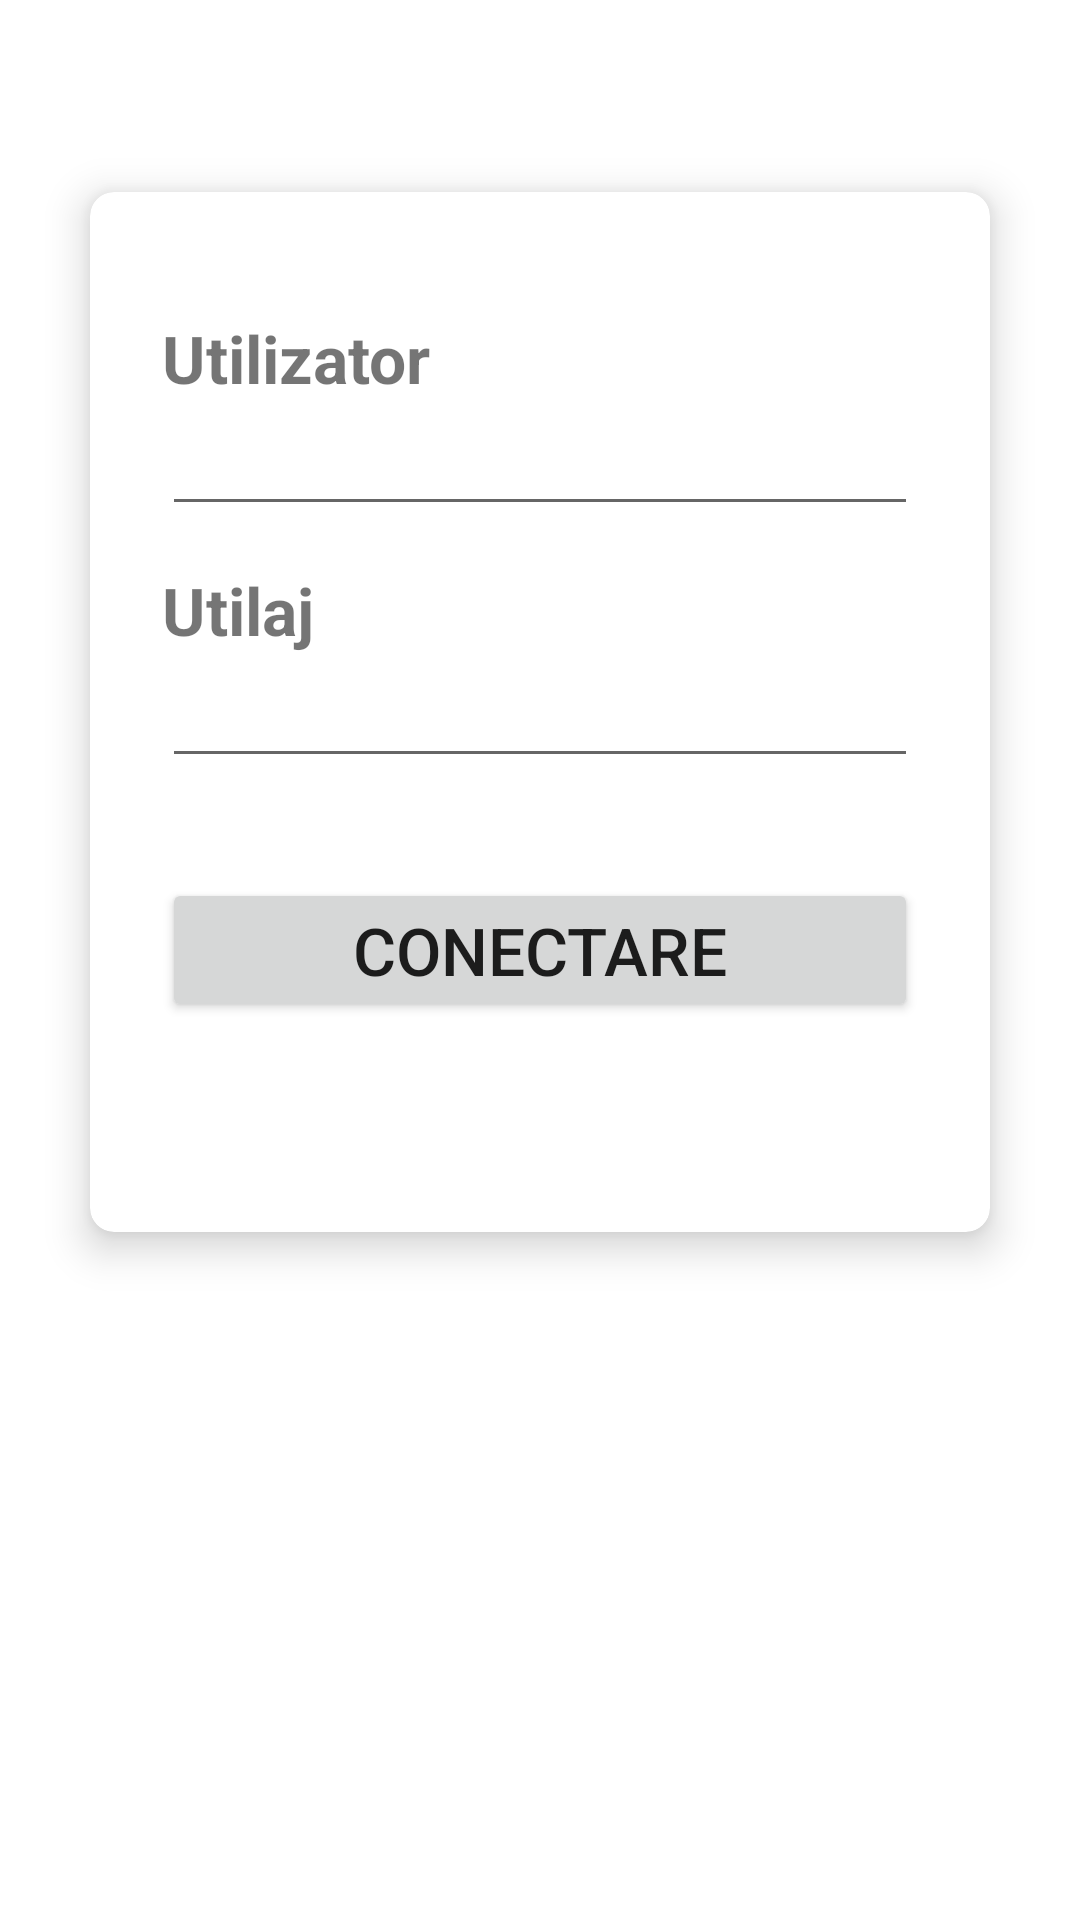

Write the Android layout XML for this screen, with the resource values it uses.
<!-- AndroidManifest.xml: application theme Theme.MobileWMS -->
<!-- res/layout/login.xml -->
<?xml version="1.0" encoding="utf-8"?>
<LinearLayout xmlns:android="http://schemas.android.com/apk/res/android"
    xmlns:tools="http://schemas.android.com/tools"
    android:layout_width="match_parent"
    android:layout_height="match_parent"
    xmlns:card_view="http://schemas.android.com/apk/res-auto"
    tools:context=".view.Login"
    android:orientation="vertical"
    >

    <androidx.cardview.widget.CardView
        android:layout_marginTop="64dp"
        android:layout_marginLeft="30dp"
        android:layout_marginRight="30dp"
        android:layout_width="match_parent"
        android:layout_height="wrap_content"
        card_view:cardCornerRadius="8dp"
        card_view:cardElevation="8dp"
        android:background="#fff">

        <LinearLayout
            android:layout_width="match_parent"
            android:layout_height="wrap_content"
            android:orientation="vertical"
            android:padding="24dp">



            <TextView
                android:layout_marginTop="50px"
                android:layout_width="wrap_content"
                android:layout_height="wrap_content"
                android:textSize="22sp"
                android:textStyle="bold"
                android:text="@string/login_form_username" />

            <EditText
                android:layout_width="match_parent"
                android:layout_height="wrap_content"
                android:inputType="text"
                android:id="@+id/textUser" />

            <TextView
                android:textStyle="bold"
                android:layout_marginTop="40px"
                android:layout_width="wrap_content"
                android:layout_height="wrap_content"
                android:textSize="22sp"
                android:text="@string/login_form_password" />

            <EditText
                android:layout_width="match_parent"
                android:layout_height="wrap_content"
                android:inputType="text"
                android:id="@+id/textUtilaj"/>

            <Button
                android:layout_marginTop="100px"
                android:layout_width="match_parent"
                android:layout_height="wrap_content"
                android:id="@+id/loginButton"
                android:text="@string/login_form_login"
                android:paddingTop="20px"
                android:paddingBottom="20px"
                android:textSize="22sp"/>


            <TextView
                android:id="@+id/textStatus"
                android:layout_marginTop="50px"
                android:layout_width="wrap_content"
                android:layout_height="wrap_content"
                android:textSize="22sp"
                android:textStyle="bold"
                android:visibility="invisible" />

        </LinearLayout>

    </androidx.cardview.widget.CardView>

</LinearLayout>
<!-- resources referenced by this layout -->
<resources>
  <string name="login_form_login">CONECTARE</string>
  <string name="login_form_password">Utilaj</string>
  <string name="login_form_username">Utilizator</string>
  <style name="Theme.MobileWMS" parent="Theme.MaterialComponents.DayNight.DarkActionBar">
          
          <item name="colorPrimary">@color/purple_500</item>
          <item name="colorPrimaryVariant">@color/purple_700</item>
          <item name="colorOnPrimary">@color/white</item>
          
          <item name="colorSecondary">@color/teal_200</item>
          <item name="colorSecondaryVariant">@color/teal_700</item>
          <item name="colorOnSecondary">@color/black</item>
          
          <item name="android:statusBarColor" tools:targetApi="l">?attr/colorPrimaryVariant</item>
          
      </style>
  <!-- not gathered from this repository: default colours our renderer supplied (Android Studio template values) -->
  <color name="purple_500">#FF6200EE</color>
  <color name="purple_700">#FF3700B3</color>
  <color name="teal_200">#FF03DAC5</color>
  <color name="teal_700">#FF018786</color>
  <color name="black">#FF000000</color>
  <color name="white">#FFFFFFFF</color>
</resources>
